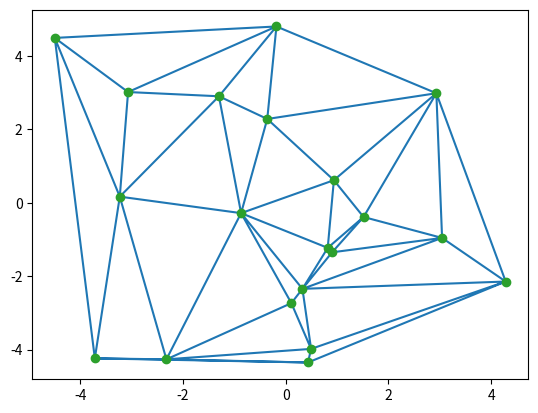

Here is the Python script that generated this plot: (Note: this script raises an exception after producing the figure.)
import numpy as np
from typing import List, Tuple
import matplotlib.pyplot as plt
import random as rd
from scipy.spatial import Delaunay


class Triangle:
    def __init__(self, A: Tuple[float, float], B: Tuple[float, float], C: Tuple[float, float]):
        self.points = sorted([A, B, C])
        self.area = self.calc_area(*A, *B, *C)
        # print(self)
        self.circumcircle = self.calculate_circumcircle()

    def calculate_circumcircle(self):
        """
        :return:

        See: https://de.wikipedia.org/wiki/Umkreis#Koordinaten
        See: https://de.wikipedia.org/wiki/Umkreis#Radius
        """
        A, B, C = self.points
        [x1, y1], [x2, y2], [x3, y3] = A, B, C
        d = 2 * (x1 * (y2 - y3) + x2 * (y3 - y1) + x3 * (y1 - y2))
        xu = ((x1 * x1 + y1 * y1) * (y2 - y3) + (x2 * x2 + y2 * y2) * (y3 - y1) + (x3 * x3 + y3 * y3) * (y1 - y2)) / d
        yu = ((x1 * x1 + y1 * y1) * (x3 - x2) + (x2 * x2 + y2 * y2) * (x1 - x3) + (x3 * x3 + y3 * y3) * (x2 - x1)) / d

        lines = [[A, B], [B, C], [A, C]]
        c, a, b = [np.linalg.norm(np.array(x) - np.array(y)) for x, y in lines]

        R = (a * b * c) / (4 * self.area)
        return Circle(center=np.array([xu, yu]), radius=R)

    def get_farthest_point_away_and_nearest_line_to(self, pt):
        points = self.points.copy()
        farthest_p = self.points[np.argmax([np.linalg.norm(np.array(x) - np.array(pt)) for x in points])]
        points.remove(farthest_p)
        return farthest_p, points

    def __contains__(self, pt: Tuple[float, float]):
        """
        See: https://www.geeksforgeeks.org/check-whether-a-given-point-lies-inside-a-triangle-or-not/
        """
        [x1, y1], [x2, y2], [x3, y3] = self.points
        x, y = pt
        area1 = self.calc_area(x, y, x2, y2, x3, y3)
        area2 = self.calc_area(x1, y1, x, y, x3, y3)
        area3 = self.calc_area(x1, y1, x2, y2, x, y)
        delta = 0.000000000000550  # das ist neu
        return area1 + area2 + area3 - delta <= self.area <= area1 + area2 + area3 + delta

    @staticmethod
    def calc_area(x1, y1, x2, y2, x3, y3):
        """
        See: https://www.mathopenref.com/coordtrianglearea.html
        """
        return abs((x1 * (y2 - y3) + x2 * (y3 - y1) + x3 * (y1 - y2)) / 2.0)

    def __str__(self):
        return str(self.points)

    def __repr__(self):
        return str(self)

    def __eq__(self, other):
        if not isinstance(other, Triangle):
            return False
        return self.points == other.points


class Circle:
    def __init__(self, center: np.ndarray, radius: float):
        self.center = center
        self.radius = radius

    def point_in_me(self, pt: np.ndarray) -> bool:
        return np.linalg.norm(np.array(pt) - self.center) <= self.radius

    def __eq__(self, other):
        if not isinstance(other, Circle):
            return False
        return self.center == other.center and self.radius == other.radius


class Delaunay_triangulation:
    def __init__(self, xmin, xmax, ymin, ymax):
        self.xmin, self.xmax, self.ymin, self.ymax = xmin, xmax, ymin, ymax
        self.supertriangle = self.create_supertriangle()
        self._triangles: List[Triangle] = [*self.supertriangle]
        self.triangle_queue = []

    @property
    def triangles(self):
        # We have to remove everything containing vertices of the supertriangle
        rem_if = lambda t: any(pt in t.points for pt in self.supertriangle[0].points+self.supertriangle[1].points)
        return [t for t in self._triangles if not rem_if(t)]

    def get_all_points(self):
        return set(sum([t.points for t in self._triangles], []))

    def add_point(self, pt: Tuple[float, float]):
        print(f"pt:{pt}")
        if not self.is_in_range(pt):
            raise AssertionError("point not in predefined range")
        t = self.find_triangle_containing(pt)
        print(f"in welchem dreieck ist {pt} = {t}")
        self.add_new_triangles(pt, t)
        self._triangles.remove(t)
        # new _triangles
        self.triangle_queue = self._triangles[-3:]
        pts = self.get_all_points()
        while self.triangle_queue:
            print(f"queue = {self.triangle_queue}")
            t = self.triangle_queue.pop()
            print(f"t = {t}")
            deine_pt_liste = [p for p in pts if (p not in t.points) and (t.circumcircle.point_in_me(np.array(p)))]
            print(f"deine_pt_liste = {deine_pt_liste}")
            if not deine_pt_liste:
                continue
            print(f"es geht was kaputt")
            t_new_1 = self.create_smallest_circumcircle_triangle(pt, deine_pt_liste + t.points)
            t_new_2 = self.get_second_new_triangle(t_new_1, t, pt)
            print(f"t_new_1 = {t_new_1}")
            print(f"t_new_2 = {t_new_2}")
            print(f"bevor: {self._triangles}")
            self.remove_triangles(t, pt, t_new_1)
            print(f"danach: {self._triangles}")
            self._triangles.append(t_new_1)
            self._triangles.append(t_new_2)
            self.triangle_queue.append(t_new_1)
            self.triangle_queue.append(t_new_2)

    def remove_triangles(self, t, pt, t_new_1):
        self._triangles.remove(t)  # WIR ENTFERNEN NUR EIN DREIECK ABER ES GIBT NOCH EIN ZWEITES DREIECK MIT DER KANTE
        point_not_in_org_t = list(set(t_new_1.points).difference(set(t.points)))[0]
        print(f"point_not_in_org_t = {point_not_in_org_t}")
        point_not_in_t_new_1 = list(set(t.points).difference((set(t_new_1.points))))[0]
        last_point = (0, 0)
        # Wir haben 4 punkte und suchen den letzten den wir brauchen für das andere Dreieck um das zu löschen
        for a in t.points + t_new_1.points:
            if a != pt and a != point_not_in_org_t and a != point_not_in_t_new_1:
                last_point = a
                continue
        to_rem = Triangle(point_not_in_org_t, point_not_in_t_new_1, last_point)
        print(f"to_rem = {to_rem}")
        if to_rem in self._triangles:
            self._triangles.remove(to_rem)

    def get_second_new_triangle(self, t_new_1, t, pt):
        point_not_in_org_t = list(set(t_new_1.points).difference(set(t.points)))[0] # kann immer noch leer sein
        point_not_in_t_new_1 = list(set(t.points).difference((set(t_new_1.points))))[0]
        return Triangle(pt, point_not_in_t_new_1, point_not_in_org_t)

    def create_smallest_circumcircle_triangle(self, pt, in_circle_pts):
        xs = [Triangle(pt, a, b) for a in in_circle_pts for b in in_circle_pts if a != b and a != pt and b != pt]
        # xs = sorted(xs, key=lambda t: t.circumcircle.radius)
        return min(xs, key=lambda t: t.circumcircle.radius)

    def flip(self, current_t, p_in_circumcircle):
        # Finde Dreieck, was aus p_in_circumcircle und 2 Punkten aus current_t besteht
        triangle_with_problematic_edge = None
        for t in self._triangles:
            if p_in_circumcircle in t and sum([x in t for x in current_t.points]) == 2:
                triangle_with_problematic_edge = t
                break

        if not triangle_with_problematic_edge:
            raise AssertionError("DEBUG: ich bin doof")

        # Edge herausfinden die blockiert
        edge_to_remove = [*set(triangle_with_problematic_edge.points).intersection(set(current_t.points))]

        # Punkt finden zum Verbinden mit p_in_circumcircle
        point_to_connect_to = set(current_t.points).difference(edge_to_remove).pop()

        return point_to_connect_to, edge_to_remove

    def handle_point_in_circumcircle(self, current_t, p_in_circumcircle):
        point_to_connect_to, edge_to_remove = self.flip(current_t, p_in_circumcircle)
        t1 = Triangle(p_in_circumcircle, point_to_connect_to, edge_to_remove[0])
        t2 = Triangle(p_in_circumcircle, point_to_connect_to, edge_to_remove[1])
        self.update_triangle_structures(t1, t2, edge_to_remove)

    def update_triangle_structures(self, t1_new, t2_new, removed_line):
        triangles_to_remove = [t for t in self._triangles if
                               removed_line[0] in t.points and removed_line[1] in t.points]
        for x in triangles_to_remove:
            self._triangles.remove(x)
        self._triangles += [t1_new, t2_new]
        self.triangle_queue += [t1_new, t2_new]

    def create_supertriangle(self) -> (Triangle, Triangle):
        # Rectangle CCW
        A = np.array([self.xmin, self.ymax])
        B = np.array([self.xmin, self.ymin])
        C = np.array([self.xmax, self.ymin])
        D = np.array([self.xmax, self.ymax])

        # Those _triangles are chosen "randomly"
        # They would look like
        # lower_left_triangle = [A, B, A_supert]
        # lower_right_triangle = [D, B_supert, C]
        A_supert = np.array([self.xmin - (self.xmax - self.xmin) / 2, self.ymin])
        B_supert = np.array([self.xmax + (self.xmax - self.xmin) / 2, self.ymin])
        C_supert = self.intersect_lines(A_supert, A, B_supert, D)

        return Triangle(tuple(A), tuple(B), tuple(C)), Triangle(tuple(A), tuple(C), tuple(D))

    def intersect_lines(self, p1: np.ndarray, p2: np.ndarray, p3: np.ndarray, p4: np.ndarray):
        """
        Method checking if line through p1, p2 intersects with line through p3, p4


        Parameters
        ----------
        p1: np.ndarray:
            first point of first line

        p2: np.ndarray:
            second point of first line

        p3: np.ndarray:
            first point of second line

        p4: np.ndarray:
            second point of second line

        Returns
        -------
        bool:
            True if all point are less than tol away from line otherwise false
        """
        # First we vertical stack the points in an array
        vertical_stack = np.vstack([p1, p2, p3, p4])
        # Then we transform them to homogeneous coordinates, to perform a little trick
        homogeneous = np.hstack((vertical_stack, np.ones((4, 1))))
        # having our points in this form we can get the lines through the cross product
        line_1, line_2 = np.cross(homogeneous[0], homogeneous[1]), np.cross(homogeneous[2], homogeneous[3])
        # when we calculate the cross product of the lines we get intersect point
        x, y, z = np.cross(line_1, line_2)
        if z == 0:
            return None
        # we divide with z to turn back to 2D space
        return np.array([x / z, y / z])

    @staticmethod
    def intersection_is_between(intersection, p1, p2, p3, p4):
        seg1_max_x = max(p1[0], p2[0])
        seg1_min_x = min(p1[0], p2[0])
        seg1_max_y = max(p1[1], p2[1])
        seg1_min_y = min(p1[1], p2[1])
        seg1 = seg1_min_x < intersection[0] < seg1_max_x and seg1_min_y < intersection[1] < seg1_max_y

        seg2_max_x = max(p3[0], p4[0])
        seg2_min_x = min(p3[0], p4[0])
        seg2_max_y = max(p3[1], p4[1])
        seg2_min_y = min(p3[1], p4[1])
        seg2 = seg2_min_x <= intersection[0] <= seg2_max_x and seg2_min_y <= intersection[1] <= seg2_max_y
        return seg1 and seg2

    def is_in_range(self, pt):
        return self.xmin <= pt[0] <= self.xmax and self.ymin <= pt[1] <= self.ymax

    def add_new_triangles(self, pt, t):
        for a, b in [[0, 1], [0, 2], [1, 2]]:
            self._triangles.append(Triangle(t.points[a], t.points[b], pt))
        # print([*itertools.product(t.points, t.points)])
        # for a, b in itertools.product(t.points, t.points):
        #     if a != b:
        #         self._triangles.append(Triangle(a, b, pt))

    def find_triangle_containing(self, pt) -> Triangle:
        for t in self._triangles:
            if pt in t:
                return t
        raise LookupError(f"No triangle containing ({pt})")


if __name__ == '__main__':
    pts = [np.array(x) for x in ((2, 3), (6, 5), (3, 7), (8, 3), (5, 1), (8, 8), (-3, -2))]
    dein_min, dein_max = -5, 5
    n = 20
    pts = np.array([[rd.uniform(dein_min, dein_max), rd.uniform(dein_min, dein_max)] for _ in range(n)])

    tri = Delaunay(pts)
    plt.triplot(pts[:, 0], pts[:, 1], tri.simplices)
    plt.plot(pts[:, 0], pts[:, 1], 'o')
    plt.show()

    d = Delaunay_triangulation(-10, 10, -10, 10)

    for p in pts:
        d.add_point(tuple(p))

    for tri in d.triangles:
        points = np.ravel(tri.points)
        plt.triplot(points[0::2], points[1::2])

    plt.show()

    print(f"anz Dreiecke = {len(d.triangles)}")

    # print(d.triangles)
